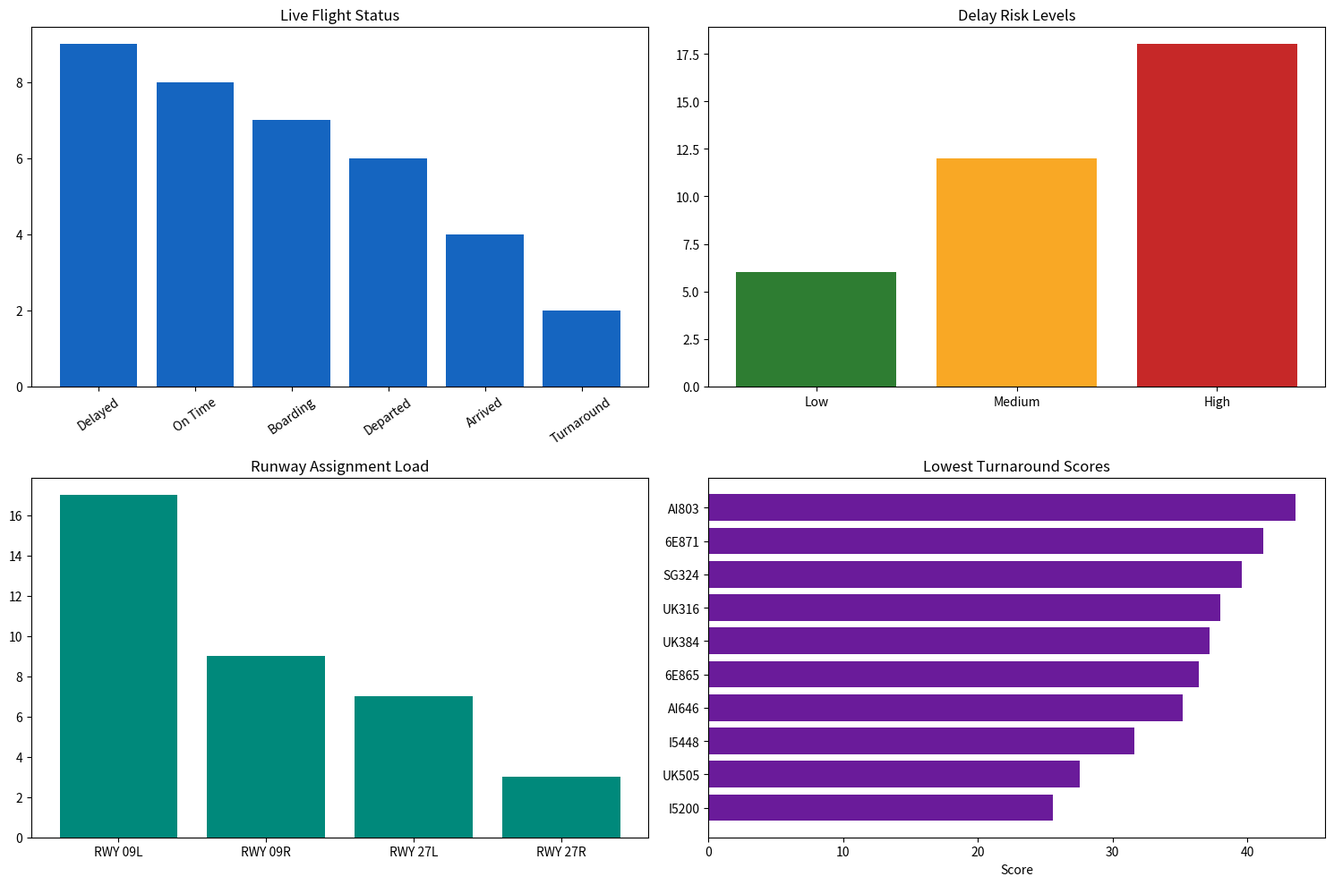

Here is the Python script that generated this plot:
import random
from datetime import datetime, timedelta

import numpy as np
import pandas as pd
import matplotlib.pyplot as plt

SEED = 42
random.seed(SEED)
np.random.seed(SEED)

pd.set_option('display.max_columns', None)
pd.set_option('display.width', 1200)

now = datetime(2026, 4, 27, 9, 0)

AIRLINES = ['IndiGo', 'Air India', 'SpiceJet', 'Vistara', 'Akasa', 'AirAsia']
STATUS_VALUES = ['On Time', 'Delayed', 'Boarding', 'Departed', 'Arrived', 'Turnaround']
RUNWAYS = ['RWY 09L', 'RWY 09R', 'RWY 27L', 'RWY 27R']
PARKING_BAYS = ['Bay A1', 'Bay A2', 'Bay A3', 'Bay B1', 'Bay B2', 'Bay C1', 'Bay C2', 'Bay D1']
GATES = [f'G{str(i).zfill(2)}' for i in range(1, 25)]
BAGGAGE_BELTS = [f'B{str(i).zfill(2)}' for i in range(1, 11)]
GPU_UNITS = [f'GPU-{str(i).zfill(2)}' for i in range(1, 21)]

AIRCRAFT_PROFILES = {
    'ATR72': {'turnaround_target': 32, 'passengers': (45, 72), 'gate_type': 'regional', 'gpu_need': 0.7},
    'A320': {'turnaround_target': 45, 'passengers': (130, 180), 'gate_type': 'narrow_body', 'gpu_need': 1.0},
    'B737': {'turnaround_target': 48, 'passengers': (140, 190), 'gate_type': 'narrow_body', 'gpu_need': 1.0},
    'A321': {'turnaround_target': 55, 'passengers': (180, 235), 'gate_type': 'narrow_body', 'gpu_need': 1.1},
    'B777': {'turnaround_target': 85, 'passengers': (280, 390), 'gate_type': 'wide_body', 'gpu_need': 1.6},
    'A350': {'turnaround_target': 90, 'passengers': (300, 420), 'gate_type': 'wide_body', 'gpu_need': 1.7},
}

gate_profile = pd.DataFrame({
    'gate': GATES,
    'terminal': [random.choice(['T1', 'T2', 'T3']) for _ in GATES],
    'gate_type': ['wide_body' if i in [4, 8, 12, 16, 20, 24] else 'narrow_body' if i % 5 else 'regional' for i in range(1, 25)],
    'status': ['closed' if i in [7, 19] else 'available' for i in range(1, 25)],
})
gate_profile.head()

def format_time(ts):
    return ts.strftime('%H:%M')


def generate_live_flights(n=36, start_time=now):
    rows = []
    for i in range(n):
        aircraft = random.choice(list(AIRCRAFT_PROFILES.keys()))
        profile = AIRCRAFT_PROFILES[aircraft]
        is_arrival = random.random() > 0.45
        scheduled_arrival = start_time + timedelta(minutes=random.randint(-120, 210))
        arrival_delay = int(np.random.normal(loc=7, scale=16))
        arrival_delay = max(-10, arrival_delay)
        actual_arrival = scheduled_arrival + timedelta(minutes=arrival_delay)
        turnaround_buffer = random.randint(8, 35)
        scheduled_departure = scheduled_arrival + timedelta(minutes=profile['turnaround_target'] + turnaround_buffer)
        departure_delay = max(arrival_delay + random.randint(-5, 18), -5)
        actual_departure = scheduled_departure + timedelta(minutes=departure_delay)
        airline = random.choice(AIRLINES)
        prefix = {'IndiGo': '6E', 'Air India': 'AI', 'SpiceJet': 'SG', 'Vistara': 'UK', 'Akasa': 'QP', 'AirAsia': 'I5'}[airline]

        rows.append({
            'id': f'FL-{1000 + i}',
            'flight_id': f'{prefix}{random.randint(100, 999)}',
            'airline': airline,
            'aircraft_type': aircraft,
            'origin': random.choice(['DEL', 'BOM', 'BLR', 'HYD', 'MAA', 'CCU', 'GOI', 'DXB', 'SIN']),
            'destination': random.choice(['DEL', 'BOM', 'BLR', 'HYD', 'MAA', 'CCU', 'GOI', 'DXB', 'SIN']),
            'scheduled_arrival': scheduled_arrival,
            'actual_arrival': actual_arrival,
            'scheduled_departure': scheduled_departure,
            'actual_departure': actual_departure,
            'arrival_delay_min': arrival_delay,
            'departure_delay_min': departure_delay,
            'status': random.choices(STATUS_VALUES, weights=[30, 18, 13, 12, 15, 12])[0],
            'is_arrival': is_arrival,
            'passengers': random.randint(*profile['passengers']),
            'cargo_kg': random.randint(600, 8500),
            'priority': random.choices(['Normal', 'VIP', 'Emergency', 'Cargo', 'Connection Critical'], weights=[70, 6, 3, 8, 13])[0],
            'required_gate_type': profile['gate_type'],
            'turnaround_target_min': profile['turnaround_target'],
            'gpu_need': profile['gpu_need'],
        })

    flights = pd.DataFrame(rows)
    flights['turnaround_actual_min'] = (flights['actual_departure'] - flights['actual_arrival']).dt.total_seconds() / 60
    flights['scheduled_arrival_time'] = flights['scheduled_arrival'].map(format_time)
    flights['actual_arrival_time'] = flights['actual_arrival'].map(format_time)
    flights['scheduled_departure_time'] = flights['scheduled_departure'].map(format_time)
    flights['actual_departure_time'] = flights['actual_departure'].map(format_time)
    return flights.sort_values('scheduled_arrival').reset_index(drop=True)


flights_df = generate_live_flights()
flights_df.head(10)

def overlaps(start_a, end_a, start_b, end_b, buffer_minutes=15):
    return start_a < end_b + timedelta(minutes=buffer_minutes) and start_b < end_a + timedelta(minutes=buffer_minutes)


def compatible_gates(required_type):
    available = gate_profile[gate_profile['status'] == 'available'].copy()
    if required_type == 'wide_body':
        return available[available['gate_type'] == 'wide_body']['gate'].tolist()
    if required_type == 'regional':
        preferred = available[available['gate_type'].isin(['regional', 'narrow_body'])]['gate'].tolist()
        return preferred
    return available[available['gate_type'].isin(['narrow_body', 'wide_body'])]['gate'].tolist()


def allocate_assets(flights):
    assignments = []
    gate_schedule = {g: [] for g in GATES}
    bay_load = {b: 0 for b in PARKING_BAYS}
    runway_load = {r: [] for r in RUNWAYS}
    belt_load = {b: [] for b in BAGGAGE_BELTS}
    gpu_schedule = {g: [] for g in GPU_UNITS}

    for _, flight in flights.sort_values('scheduled_arrival').iterrows():
        service_start = flight['actual_arrival'] - timedelta(minutes=10)
        service_end = flight['actual_departure'] + timedelta(minutes=10)

        candidate_gates = compatible_gates(flight['required_gate_type'])
        assigned_gate = 'REMOTE'
        for gate in candidate_gates:
            busy = any(overlaps(service_start, service_end, s, e) for s, e in gate_schedule[gate])
            if not busy:
                assigned_gate = gate
                gate_schedule[gate].append((service_start, service_end))
                break

        assigned_bay = min(bay_load, key=bay_load.get)
        bay_load[assigned_bay] += 1

        runway_time = flight['actual_arrival'] if flight['is_arrival'] else flight['actual_departure']
        assigned_runway = min(RUNWAYS, key=lambda r: sum(abs((runway_time - t).total_seconds()) < 15 * 60 for t in runway_load[r]))
        runway_load[assigned_runway].append(runway_time)

        belt_time = flight['actual_arrival']
        assigned_belt = min(BAGGAGE_BELTS, key=lambda b: sum(abs((belt_time - t).total_seconds()) < 30 * 60 for t in belt_load[b]))
        belt_load[assigned_belt].append(belt_time)

        assigned_gpu = 'GPU-WAITLIST'
        for gpu in GPU_UNITS:
            busy = any(overlaps(service_start, service_end, s, e, buffer_minutes=5) for s, e in gpu_schedule[gpu])
            if not busy:
                assigned_gpu = gpu
                gpu_schedule[gpu].append((service_start, service_end))
                break

        assignments.append({
            'id': flight['id'],
            'assigned_gate': assigned_gate,
            'parking_bay': assigned_bay,
            'runway': assigned_runway,
            'baggage_belt': assigned_belt,
            'gpu_unit': assigned_gpu,
        })

    return flights.merge(pd.DataFrame(assignments), on='id', how='left')


ops_df = allocate_assets(flights_df)
ops_df[['flight_id', 'airline', 'aircraft_type', 'status', 'assigned_gate', 'parking_bay', 'runway', 'baggage_belt', 'gpu_unit']].head(15)

def priority_weight(priority):
    return {'Normal': 0, 'VIP': 8, 'Emergency': 22, 'Cargo': 6, 'Connection Critical': 14}.get(priority, 0)


def turnaround_score(row):
    variance = row['turnaround_actual_min'] - row['turnaround_target_min']
    delay_pressure = max(row['departure_delay_min'], 0)
    score = 100 - variance * 1.2 - delay_pressure * 0.8
    if row['assigned_gate'] == 'REMOTE':
        score -= 12
    if row['gpu_unit'] == 'GPU-WAITLIST':
        score -= 8
    return round(float(np.clip(score, 0, 100)), 1)


def delay_risk(row):
    risk = 0
    risk += max(row['arrival_delay_min'], 0) * 1.1
    risk += max(row['departure_delay_min'], 0) * 0.9
    risk += max(row['turnaround_actual_min'] - row['turnaround_target_min'], 0) * 1.4
    risk += priority_weight(row['priority'])
    risk += 15 if row['assigned_gate'] == 'REMOTE' else 0
    risk += 10 if row['gpu_unit'] == 'GPU-WAITLIST' else 0
    risk += 5 if row['status'] in ['Delayed', 'Turnaround'] else 0
    return round(float(np.clip(risk, 0, 100)), 1)


ops_df['turnaround_score'] = ops_df.apply(turnaround_score, axis=1)
ops_df['delay_risk_score'] = ops_df.apply(delay_risk, axis=1)
ops_df['delay_risk_level'] = pd.cut(ops_df['delay_risk_score'], [-1, 35, 65, 100], labels=['Low', 'Medium', 'High'])

ops_df[['flight_id', 'assigned_gate', 'runway', 'turnaround_actual_min', 'turnaround_target_min', 'turnaround_score', 'delay_risk_score', 'delay_risk_level']].sort_values('delay_risk_score', ascending=False).head(12)

def detect_flight_operation_conflicts(ops):
    conflicts = []

    remote = ops[ops['assigned_gate'] == 'REMOTE']
    for _, row in remote.iterrows():
        conflicts.append({
            'flight_id': row['flight_id'],
            'type': 'gate_unavailable',
            'asset': 'GATE',
            'severity': 'High',
            'message': f"No compatible gate found for {row['flight_id']}; assign remote stand and bus plan.",
        })

    gpu_wait = ops[ops['gpu_unit'] == 'GPU-WAITLIST']
    for _, row in gpu_wait.iterrows():
        conflicts.append({
            'flight_id': row['flight_id'],
            'type': 'gpu_waitlist',
            'asset': 'GPU',
            'severity': 'Medium',
            'message': f"GPU unavailable for {row['flight_id']}; use mobile power or delay non-critical GPU users.",
        })

    runway_bucket = ops.assign(slot=ops['actual_departure'].dt.floor('15min')).groupby(['runway', 'slot']).size().reset_index(name='count')
    for _, row in runway_bucket[runway_bucket['count'] > 3].iterrows():
        conflicts.append({
            'flight_id': 'SYSTEM',
            'type': 'runway_departure_queue',
            'asset': row['runway'],
            'severity': 'Medium',
            'message': f"{row['count']} departures queued on {row['runway']} around {row['slot'].strftime('%H:%M')}.",
        })

    belt_bucket = ops.assign(slot=ops['actual_arrival'].dt.floor('30min')).groupby(['baggage_belt', 'slot']).size().reset_index(name='count')
    for _, row in belt_bucket[belt_bucket['count'] > 3].iterrows():
        conflicts.append({
            'flight_id': 'SYSTEM',
            'type': 'baggage_belt_overload',
            'asset': row['baggage_belt'],
            'severity': 'Medium',
            'message': f"{row['baggage_belt']} has {row['count']} arrivals in one 30-minute window.",
        })

    return pd.DataFrame(conflicts)


conflicts_df = detect_flight_operation_conflicts(ops_df)
conflicts_df.head(20)

def recommend_actions(ops, conflicts):
    actions = []

    for _, row in ops.sort_values('delay_risk_score', ascending=False).head(12).iterrows():
        if row['delay_risk_score'] >= 70:
            action = 'Escalate to recovery desk; protect slot and pre-position baggage, cleaning, fueling, and pushback.'
            priority = 1
        elif row['delay_risk_score'] >= 45:
            action = 'Monitor turnaround every 5 minutes and add support to the slowest ground task.'
            priority = 2
        else:
            action = 'Keep normal monitoring cadence.'
            priority = 3

        actions.append({
            'priority_rank': priority,
            'flight_id': row['flight_id'],
            'gate': row['assigned_gate'],
            'runway': row['runway'],
            'risk_score': row['delay_risk_score'],
            'risk_level': str(row['delay_risk_level']),
            'recommendation': action,
        })

    if not conflicts.empty:
        for _, conflict in conflicts.iterrows():
            actions.append({
                'priority_rank': 1 if conflict['severity'] == 'High' else 2,
                'flight_id': conflict['flight_id'],
                'gate': conflict['asset'],
                'runway': None,
                'risk_score': 85 if conflict['severity'] == 'High' else 60,
                'risk_level': conflict['severity'],
                'recommendation': conflict['message'],
            })

    return pd.DataFrame(actions).sort_values(['priority_rank', 'risk_score'], ascending=[True, False]).reset_index(drop=True)


actions_df = recommend_actions(ops_df, conflicts_df)
actions_df.head(20)

def build_kpis(ops, conflicts, actions):
    on_time_rate = (ops['departure_delay_min'] <= 5).mean() * 100
    gate_assignment_rate = (ops['assigned_gate'] != 'REMOTE').mean() * 100
    gpu_assignment_rate = (ops['gpu_unit'] != 'GPU-WAITLIST').mean() * 100
    avg_turnaround_score = ops['turnaround_score'].mean()
    high_risk = int((ops['delay_risk_level'] == 'High').sum())
    score = 0.35 * on_time_rate + 0.25 * gate_assignment_rate + 0.15 * gpu_assignment_rate + 0.25 * avg_turnaround_score

    return pd.DataFrame([{
        'total_flights': len(ops),
        'arrivals': int(ops['is_arrival'].sum()),
        'departures': int((~ops['is_arrival']).sum()),
        'on_time_departure_pct': round(on_time_rate, 1),
        'avg_arrival_delay_min': round(ops['arrival_delay_min'].mean(), 1),
        'avg_departure_delay_min': round(ops['departure_delay_min'].mean(), 1),
        'avg_turnaround_score': round(avg_turnaround_score, 1),
        'gate_assignment_pct': round(gate_assignment_rate, 1),
        'gpu_assignment_pct': round(gpu_assignment_rate, 1),
        'open_conflicts': len(conflicts),
        'high_risk_flights': high_risk,
        'critical_actions': int((actions['priority_rank'] == 1).sum()),
        'flight_operation_score': round(float(np.clip(score - min(len(conflicts) * 1.5, 15), 0, 100)), 1),
    }])


kpi_df = build_kpis(ops_df, conflicts_df, actions_df)
kpi_df

fig, axes = plt.subplots(2, 2, figsize=(15, 10))

status_counts = ops_df['status'].value_counts()
axes[0, 0].bar(status_counts.index, status_counts.values, color='#1565c0')
axes[0, 0].set_title('Live Flight Status')
axes[0, 0].tick_params(axis='x', rotation=35)

risk_counts = ops_df['delay_risk_level'].value_counts().reindex(['Low', 'Medium', 'High'], fill_value=0)
axes[0, 1].bar(risk_counts.index.astype(str), risk_counts.values, color=['#2e7d32', '#f9a825', '#c62828'])
axes[0, 1].set_title('Delay Risk Levels')

runway_counts = ops_df['runway'].value_counts().reindex(RUNWAYS, fill_value=0)
axes[1, 0].bar(runway_counts.index, runway_counts.values, color='#00897b')
axes[1, 0].set_title('Runway Assignment Load')

top_turnaround = ops_df.sort_values('turnaround_score').head(10)
axes[1, 1].barh(top_turnaround['flight_id'], top_turnaround['turnaround_score'], color='#6a1b9a')
axes[1, 1].set_title('Lowest Turnaround Scores')
axes[1, 1].set_xlabel('Score')

plt.tight_layout()
plt.show()

def build_flight_operation_payload(ops, kpis, conflicts, actions):
    board_columns = [
        'id', 'flight_id', 'airline', 'aircraft_type', 'origin', 'destination', 'status', 'is_arrival',
        'scheduled_arrival_time', 'actual_arrival_time', 'scheduled_departure_time', 'actual_departure_time',
        'assigned_gate', 'parking_bay', 'runway', 'baggage_belt', 'gpu_unit', 'turnaround_score',
        'delay_risk_score', 'delay_risk_level'
    ]
    return {
        'generated_at': now.isoformat(),
        'kpis': kpis.iloc[0].to_dict(),
        'live_flight_board': ops[board_columns].assign(delay_risk_level=lambda df: df['delay_risk_level'].astype(str)).to_dict(orient='records'),
        'top_risks': ops.sort_values('delay_risk_score', ascending=False).head(10)[board_columns].assign(delay_risk_level=lambda df: df['delay_risk_level'].astype(str)).to_dict(orient='records'),
        'conflicts': conflicts.to_dict(orient='records') if not conflicts.empty else [],
        'actions': actions.head(15).to_dict(orient='records'),
    }


payload = build_flight_operation_payload(ops_df, kpi_df, conflicts_df, actions_df)
payload

print('FLIGHT OPERATION SUMMARY')
print('========================')
print(f"Total flights: {payload['kpis']['total_flights']}")
print(f"On-time departure rate: {payload['kpis']['on_time_departure_pct']}%")
print(f"Average turnaround score: {payload['kpis']['avg_turnaround_score']}")
print(f"Gate assignment rate: {payload['kpis']['gate_assignment_pct']}%")
print(f"Open conflicts: {payload['kpis']['open_conflicts']}")
print(f"Flight Operation Score: {payload['kpis']['flight_operation_score']}")
print('\nTop AI actions:')
for action in payload['actions'][:5]:
    print(f"- {action['flight_id']}: {action['recommendation']}")
